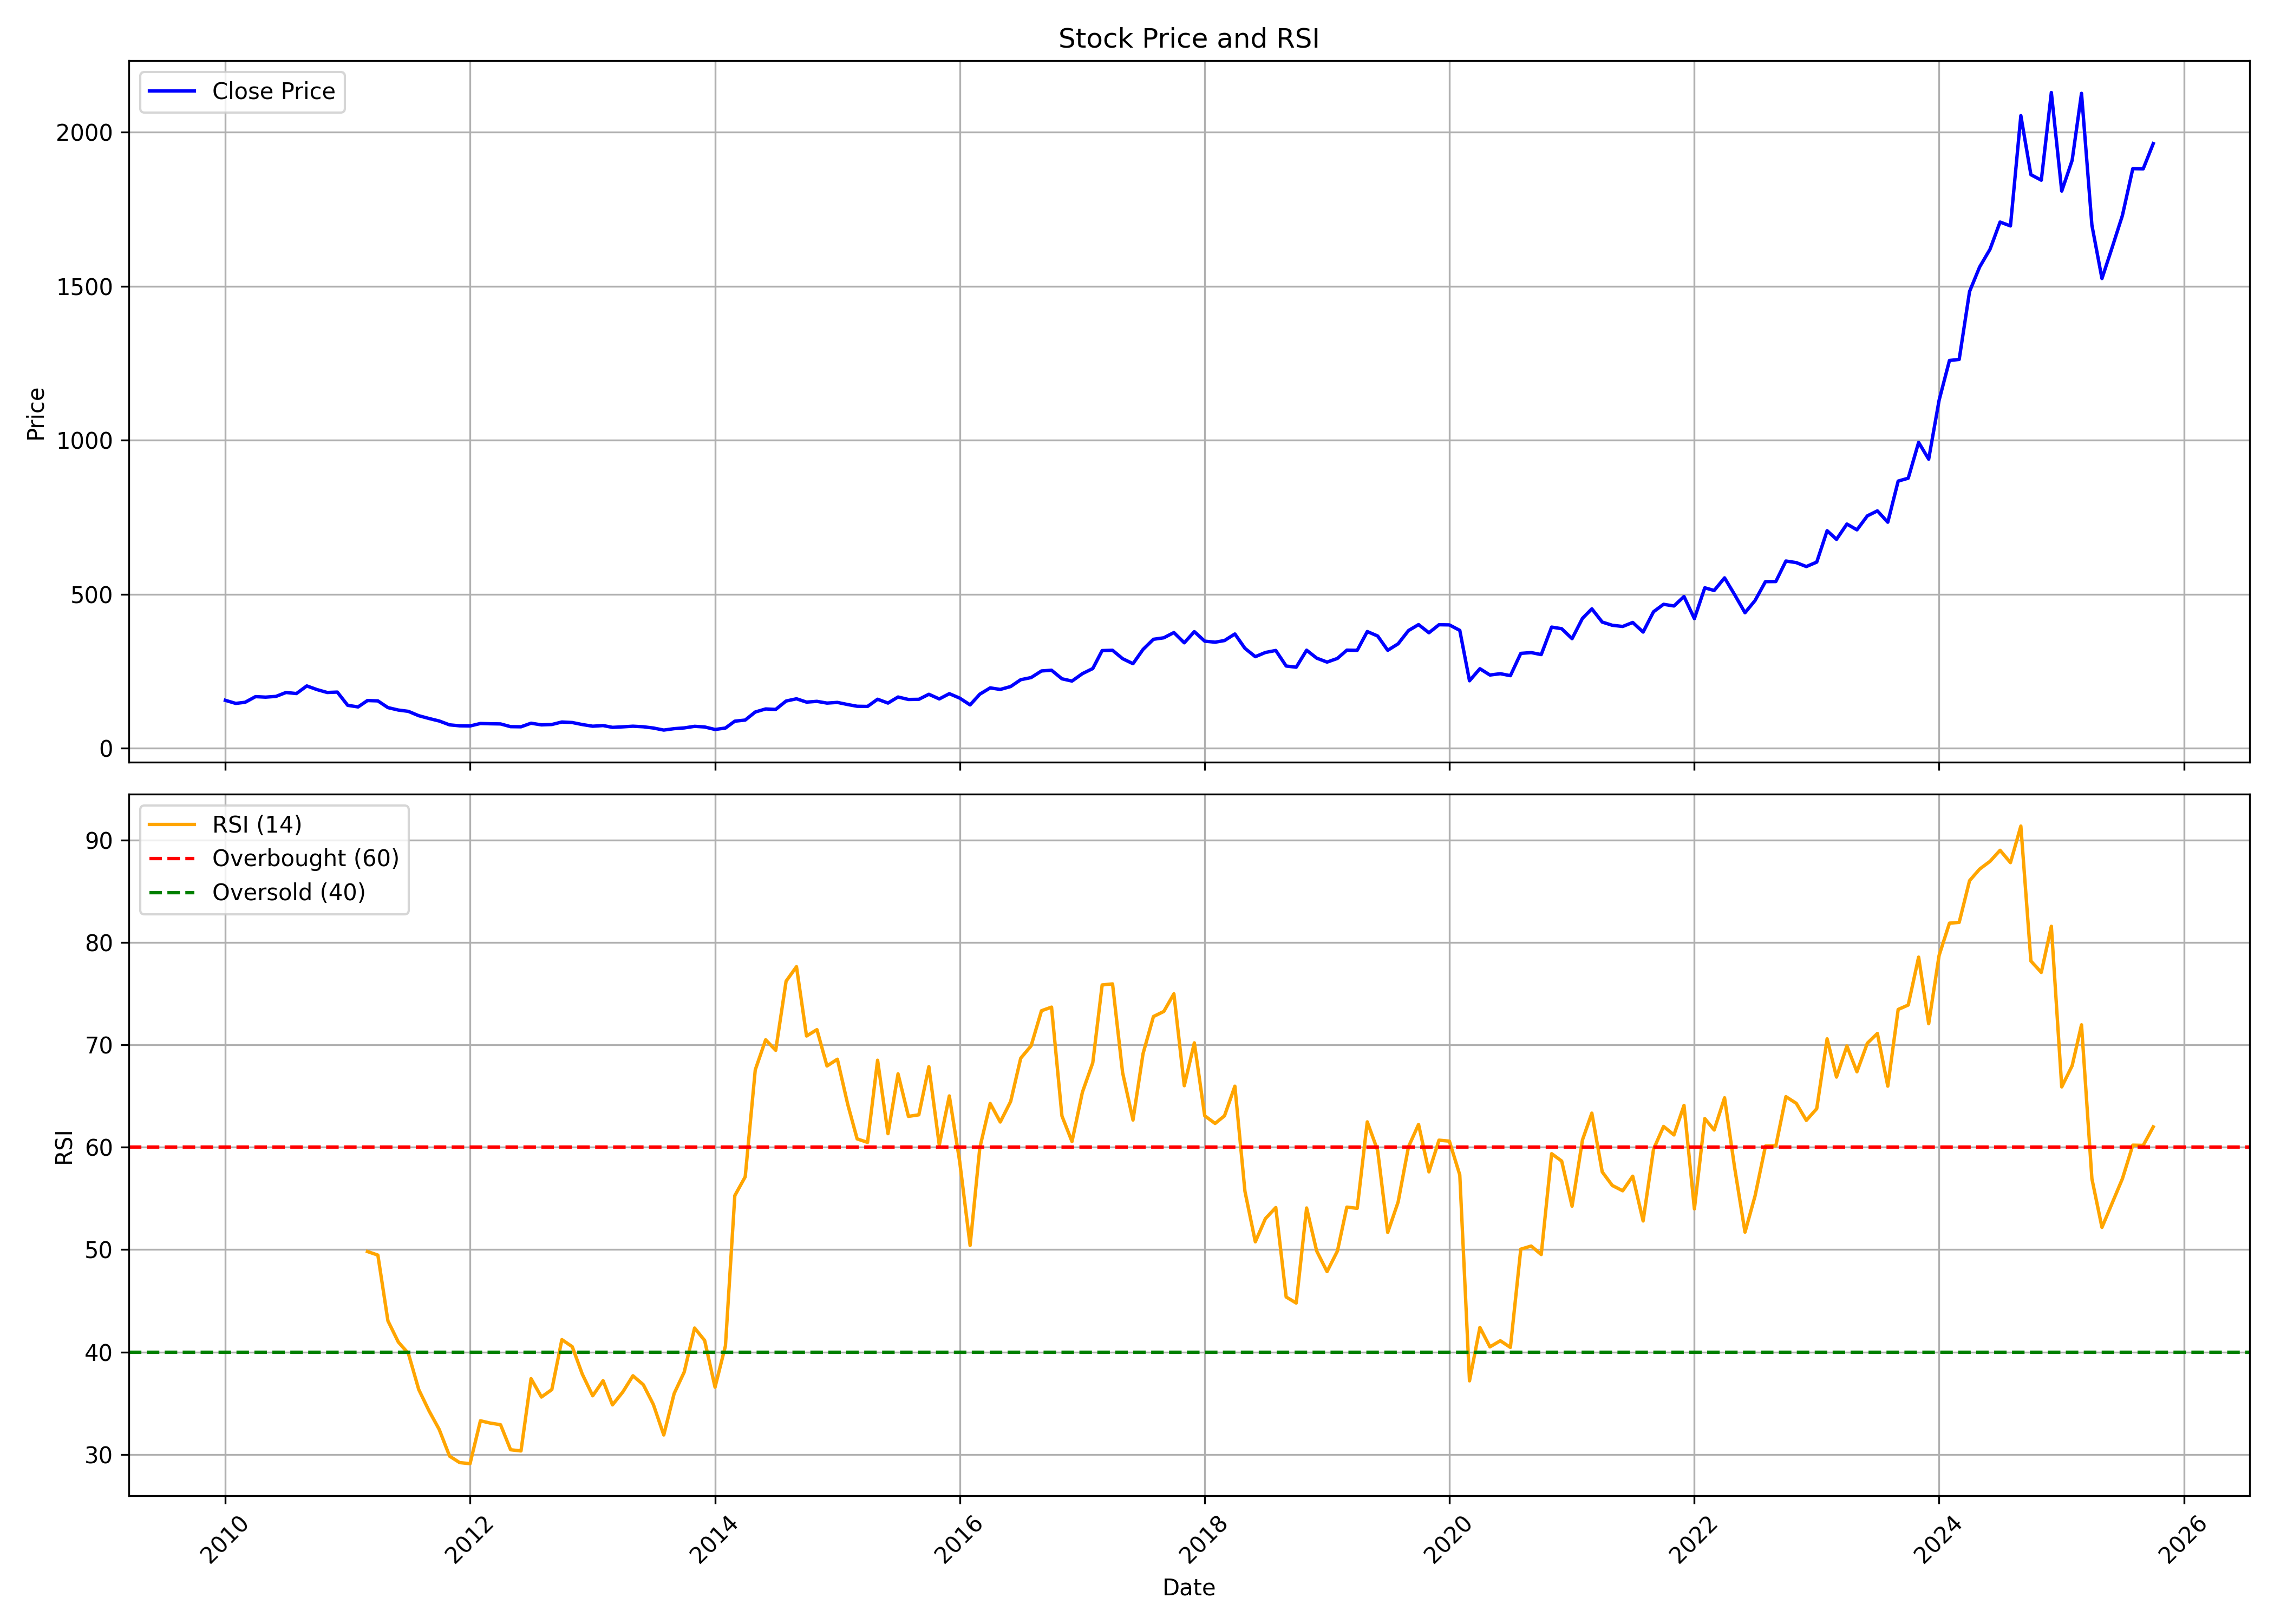

The data file committed next to this chart (first rows):
, date, symbol, open, high, low, close, volume, rsi
0, 2010-01-01, BLUESTARCO, 158.6, 170, 145.5, 155.6, 1936570, 
1, 2010-02-01, BLUESTARCO, 157.4, 173.7, 140.5, 145.6, 723744, 
2, 2010-03-01, BLUESTARCO, 145.6, 161.5, 143.4, 149.3, 1043364, 
3, 2010-04-01, BLUESTARCO, 148.7, 175.4, 148.3, 167.6, 2052682, 
4, 2010-05-01, BLUESTARCO, 170.8, 173.7, 151.6, 166, 1497718, 
5, 2010-06-01, BLUESTARCO, 165.9, 178.2, 161.3, 168.4, 1912246, 
6, 2010-07-01, BLUESTARCO, 168.5, 187.8, 168.5, 181.1, 2736798, 
7, 2010-08-01, BLUESTARCO, 173.3, 195.6, 170, 177.6, 1038080, 
8, 2010-09-01, BLUESTARCO, 176.1, 218.8, 176.1, 202.4, 2128246, 
9, 2010-10-01, BLUESTARCO, 203.8, 213.6, 182.4, 190.6, 1369348, 
10, 2010-11-01, BLUESTARCO, 188.1, 196.4, 159.3, 181.1, 1151442, 
11, 2010-12-01, BLUESTARCO, 177.3, 187.3, 166.3, 182.4, 891522, 
12, 2011-01-01, BLUESTARCO, 182.4, 186.5, 131.6, 139.4, 3001768, 
13, 2011-02-01, BLUESTARCO, 140.6, 151.8, 132.7, 134.2, 761124, 
14, 2011-03-01, BLUESTARCO, 135.6, 160.4, 131.6, 155, 1128348, 49.81
15, 2011-04-01, BLUESTARCO, 155.2, 160.2, 146.7, 153.8, 403364, 49.46
16, 2011-05-01, BLUESTARCO, 153.8, 155.3, 129.9, 132, 529584, 43.04
17, 2011-06-01, BLUESTARCO, 134.3, 156.4, 121.4, 124.1, 752290, 40.97
18, 2011-07-01, BLUESTARCO, 125.6, 133, 115.2, 119.9, 2557822, 39.86
19, 2011-08-01, BLUESTARCO, 122.6, 122.6, 103.7, 105.7, 810622, 36.33
20, 2011-09-01, BLUESTARCO, 105.7, 112.7, 92, 96.61, 511312, 34.23
21, 2011-10-01, BLUESTARCO, 96.86, 108.4, 82.44, 88.54, 3125242, 32.44
22, 2011-11-01, BLUESTARCO, 88.56, 89.18, 69.77, 76.02, 962808, 29.83
23, 2011-12-01, BLUESTARCO, 76.81, 80.97, 64.33, 72.9, 2476474, 29.2
24, 2012-01-01, BLUESTARCO, 72.99, 79.79, 68.27, 72.41, 1506838, 29.09
25, 2012-02-01, BLUESTARCO, 72.56, 89.18, 70.92, 80.43, 2269660, 33.28
26, 2012-03-01, BLUESTARCO, 80.22, 87.39, 75.68, 79.58, 2348908, 33.06
27, 2012-04-01, BLUESTARCO, 81.03, 88.07, 78.17, 79.01, 1755964, 32.9
28, 2012-05-01, BLUESTARCO, 78.94, 81.8, 67.85, 70.17, 3674146, 30.45
29, 2012-06-01, BLUESTARCO, 69.13, 74.5, 67.42, 69.75, 669606, 30.34
30, 2012-07-01, BLUESTARCO, 69.13, 83.42, 69.13, 81.35, 5552316, 37.4
31, 2012-08-01, BLUESTARCO, 83.22, 85.79, 74.25, 75.99, 1680712, 35.6
32, 2012-09-01, BLUESTARCO, 75.56, 79.36, 70.35, 77.17, 1293202, 36.33
33, 2012-10-01, BLUESTARCO, 77.45, 99.09, 76.4, 85.25, 5244020, 41.21
34, 2012-11-01, BLUESTARCO, 84.59, 88.36, 78.5, 83.58, 795158, 40.52
35, 2012-12-01, BLUESTARCO, 84.07, 87.55, 76.74, 77.02, 1080592, 37.83
36, 2013-01-01, BLUESTARCO, 77.23, 80.02, 69.28, 71.59, 2091842, 35.72
37, 2013-02-01, BLUESTARCO, 71.63, 75.43, 70.35, 73.72, 1251538, 37.2
38, 2013-03-01, BLUESTARCO, 73.37, 80.86, 65.11, 67.88, 1300620, 34.83
39, 2013-04-01, BLUESTARCO, 66.96, 72.04, 66.7, 69.58, 441698, 36.1
40, 2013-05-01, BLUESTARCO, 69.58, 76.31, 69.06, 71.61, 1048720, 37.68
41, 2013-06-01, BLUESTARCO, 70.63, 72.45, 66.08, 69.79, 368184, 36.8
42, 2013-07-01, BLUESTARCO, 69.92, 70.78, 63.51, 65.74, 700230, 34.87
43, 2013-08-01, BLUESTARCO, 66.89, 67.39, 56.97, 59.06, 1822744, 31.9
44, 2013-09-01, BLUESTARCO, 60.16, 68.2, 57.01, 63.66, 634138, 35.94
45, 2013-10-01, BLUESTARCO, 63.39, 66.45, 61.64, 66.08, 540288, 38.04
46, 2013-11-01, BLUESTARCO, 67.31, 74.32, 59.26, 71.22, 2654636, 42.34
47, 2013-12-01, BLUESTARCO, 71.26, 74.85, 66.1, 69.19, 2438270, 41.12
48, 2014-01-01, BLUESTARCO, 69.67, 78.69, 60.33, 60.99, 5678926, 36.56
49, 2014-02-01, BLUESTARCO, 60.77, 67.2, 58.65, 65.64, 1296954, 40.59
50, 2014-03-01, BLUESTARCO, 65.58, 90.5, 64.57, 87.98, 4775316, 55.28
51, 2014-04-01, BLUESTARCO, 88.71, 97.84, 85.91, 91.57, 7449808, 57.11
52, 2014-05-01, BLUESTARCO, 91.57, 123.7, 89.73, 117.7, 2973768, 67.55
53, 2014-06-01, BLUESTARCO, 119.9, 144.2, 119.1, 127.7, 3761576, 70.49
54, 2014-07-01, BLUESTARCO, 128.8, 138.5, 120.4, 126.2, 3190336, 69.46
55, 2014-08-01, BLUESTARCO, 127, 163, 125.2, 153.4, 4862156, 76.21
56, 2014-09-01, BLUESTARCO, 153.4, 167.4, 146.7, 160.6, 3946542, 77.63
57, 2014-10-01, BLUESTARCO, 162.2, 166.7, 146.7, 149.8, 1944506, 70.86
58, 2014-11-01, BLUESTARCO, 149.9, 171.8, 149.1, 152.3, 3011104, 71.48
59, 2014-12-01, BLUESTARCO, 153.1, 156, 128.5, 146.7, 2852658, 67.93
... 130 more rows
